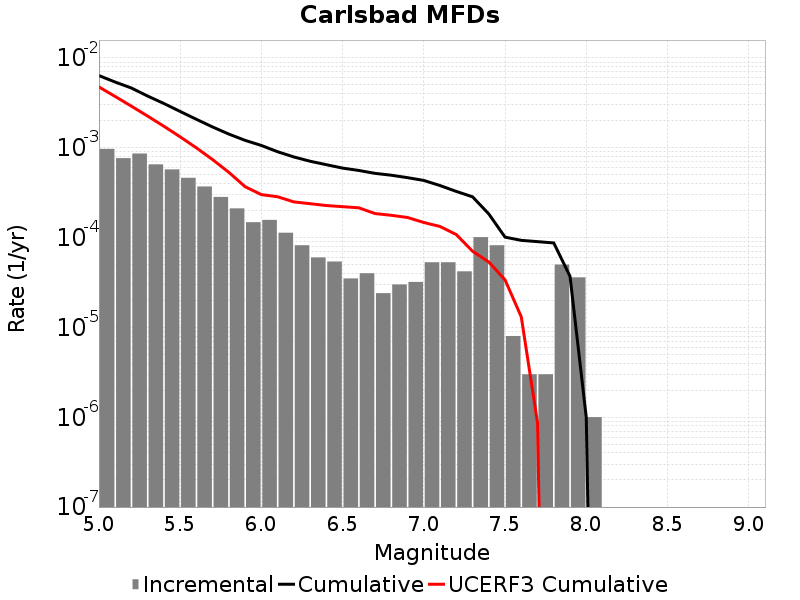

Source data for this figure (header and first rows):
Magnitude, Incremental Rate, Cumulative Rate, UCERF3 Cumulative Rate
5.05, 9.7291794E-4, 0.006373, 0.004763
5.15, 7.673013E-4, 0.0054, 0.003729
5.25, 8.635901E-4, 0.004633, 0.002908
5.35, 6.539614E-4, 0.003769, 0.002255
5.45, 5.747237E-4, 0.003115, 0.001737
5.55, 4.633898E-4, 0.002541, 0.001326
5.65, 3.7111304E-4, 0.002077, 9.987833E-4
5.75, 2.8385132E-4, 0.001706, 7.390856E-4
5.85, 2.1163473E-4, 0.001422, 5.328005E-4
5.95, 1.4844522E-4, 0.001211, 3.6894236E-4
6.05, 1.5747228E-4, 0.001062, 3.013054E-4
6.15, 1.1333993E-4, 9.047134E-4, 2.852363E-4
6.25, 8.2246675E-5, 7.913735E-4, 2.499198E-4
6.35, 6.0180493E-5, 7.091268E-4, 2.387321E-4
6.45, 5.4162443E-5, 6.489463E-4, 2.277572E-4
6.55, 3.5105288E-5, 5.9478387E-4, 2.2117383E-4
6.65, 4.012033E-5, 5.596786E-4, 2.1482127E-4
6.75, 2.4072197E-5, 5.1955826E-4, 1.853814E-4
6.85, 3.0090247E-5, 4.954861E-4, 1.7728657E-4
6.95, 3.2096264E-5, 4.653958E-4, 1.6755337E-4
7.05, 5.3159434E-5, 4.3329954E-4, 1.4749919E-4
7.15, 5.3159434E-5, 3.8014012E-4, 1.3305266E-4
7.25, 4.2126347E-5, 3.269807E-4, 1.0820978E-4
7.35, 1.0130383E-4, 2.8485432E-4, 7.058944E-5
7.45, 8.2246675E-5, 1.8355051E-4, 5.3586085E-5
7.55, 8.024066E-6, 1.0130383E-4, 3.386847E-5
7.65, 3.0090246E-6, 9.327976E-5, 1.3113565E-5
7.75, 3.0090246E-6, 9.027074E-5, 8.6869284E-7
7.85, 5.015041E-5, 8.726172E-5, 0.0
7.95, 3.6108297E-5, 3.7111306E-5, 0.0
8.05, 1.0030083E-6, 1.0030083E-6, 0.0
8.15, 0.0, 0.0, 0.0
8.25, 0.0, 0.0, 0.0
8.35, 0.0, 0.0, 0.0
8.45, 0.0, 0.0, 0.0
8.55, 0.0, 0.0, 0.0
8.65, 0.0, 0.0, 0.0
8.75, 0.0, 0.0, 0.0
8.85, 0.0, 0.0, 0.0
8.95, 0.0, 0.0, 0.0
9.05, 0.0, 0.0, 0.0
